The GitHub repository kislayaranjan/furniture-classification contains a labelled image folder "dataset" with 5 categories: bed, chair, sofa, swivel chair, table. Examples follow, each with its label.

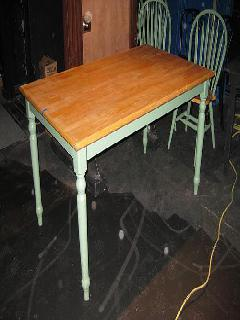
Label: table

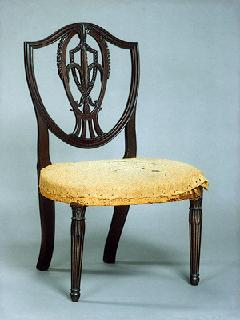
Label: chair

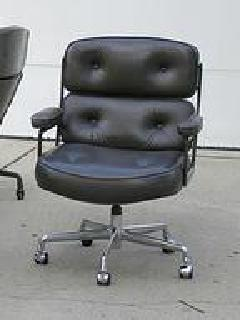
Label: swivel chair

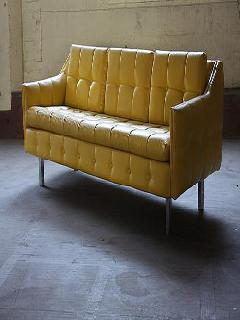
Label: sofa

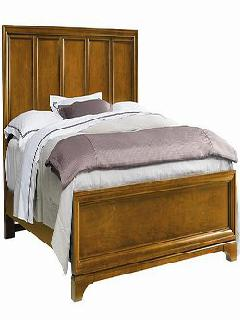
Label: bed

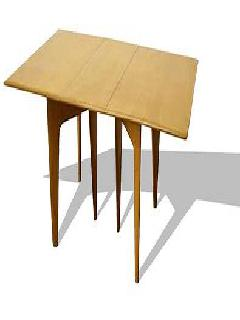
Label: table
